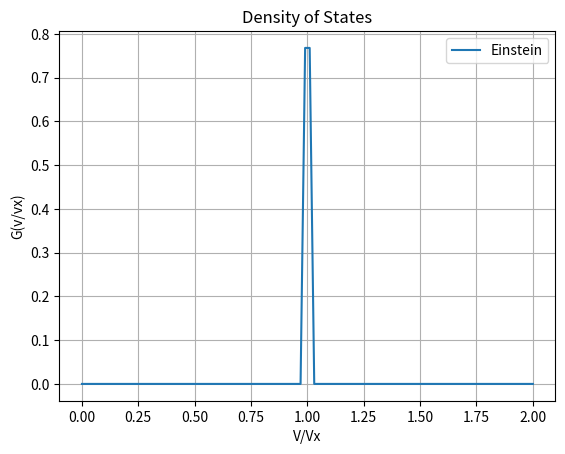
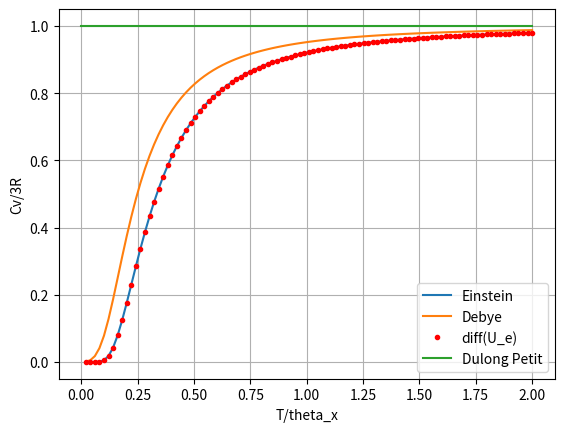

These figures' Python source, in order:
import numpy as np
import matplotlib.pyplot as plt
from sympy import *
deg_freedom=3
Na=6.02214076e23   #avagadro No.
h=6.626e-34        # J Sec Planck's constant
K=1.38064852e-23   #m2 kg s-2 K-1
R=8.3145           #J/mol K
sigma=1e-5

def f(x,sigma,a):
    # x=np.around(x,5)
    h=(x-a)**2/((2*sigma))
    integrand=(np.exp(-h))/np.sqrt(2*np.pi*sigma)
    integrand =np.absolute(integrand)
    return integrand 
def user_simpson(func,a,b,n):
    h = float((b-a)/n)
    result = (1)*(func(a)+func(b))
    for i in range(1,n,2):
        result+= 4*(func(a+i*h))
    for j in range(2,n-1,2):
        result+=2*(func(a+j*h))
    result*=h/3
    return result

def G_einstein(nu):
    G=[]
    for i in range(len(nu)):
        x=deg_freedom*Na*f(nu[i],sigma,1)
        G.append(x)
    return G
def G_debye(nu):
    G=[]
    V=[]
    for i in range(len(nu)):
        x=(9*Na*(nu[i]**2))/(nu_d)
        V.append(x)
    
    for j in range(len(V)):
        if nu[j] >= 1:
          G.append(0)
        else:
            G.append(V[j])
    return G

nu_e=1e12      # s^-1 for liquid (Einstein frequency)
nu_d=1e12        # s^-1 arbitrary
x=np.linspace(0,2,100)

y=(G_einstein(x))
y=np.array(y)
y=y/(3*Na)
y1=G_debye(x)
plt.plot(x*(nu_e/nu_d),y,label="Einstein")
# plt.plot(x,y1,'.',label="Debye")
plt.xlabel("V/Vx")
plt.ylabel("G(v/vx)")
plt.title("Density of States")
plt.grid()
plt.legend()
plt.show()
#####################################
theta_e=(h*nu_e)/K
theta_d=(h*nu_d)/K
def Cv_einstein(x):
    x=1/x
    y=[]
    for i in range(len(x)):
        z=((np.exp(x[i]))/(np.square(np.exp(x[i])-1)))*x[i]**2
        y.append(z)
    return y

def Cv_integrand(x):
    y=(x**3)/(np.exp(x)-1)
    return y
def Cv_debye(y):
    H=[]
    for k in range(len(y)):
        x=1/y[k]
        term1=(-3*x)/(np.exp(x)-1)
        term2=(12/(x**3))
        term3=user_simpson(Cv_integrand, 1e-10, x,1000)
        Cv=(term1+term2*term3)
        H.append(Cv)
    return H
def dulong_petit(x):
    y=[]
    for i in range(len(x)):
        y.append(1)
    return y
T=Symbol('T')
def U_einstein():
    b=3*Na*h*nu_e
    a=(h*nu_e)/K
    # a=1
    # b=1
    func=b/(exp(a/T)-1)
    z=diff(func,T)*(1/(3*R))
    return z
V=Symbol('v')
def U_debye():
    a=9*Na*h
    b=nu_d
    c=h/K
    j=(a/b**3)*(V**3/(exp(c*(V/T))-1))
    integ=integrate(j,(V,0,nu_d))
    diff_debye=diff(integ,T)
    return diff
L=U_einstein()
P=U_debye()
print("Total internal energy in case of Einstein distribution:")
print(L)
print("Total internal energy in case of Debye distribution:")
print(P)
U_e=[]
U_d=[]
for i in range(len(x)):
    U_e.append(L.subs(T,x[i]*theta_e))
    # U_d.append(P.subs(T,x[i]))
U_e=np.array(U_e)
U_d=np.array(U_d)
x=np.linspace(0,2,100)
plt.plot(x,Cv_einstein(x),label="Einstein")
plt.plot(x,Cv_debye(x),label="Debye")
plt.plot(x,U_e,'r.',label="diff(U_e)")
plt.plot(x,dulong_petit(x),label="Dulong Petit")
plt.xlabel("T/theta_x")
plt.ylabel("Cv/3R")
plt.legend()
plt.grid()
plt.show()

# plt.plot(x,np.real(U_d))
# plt.show()
